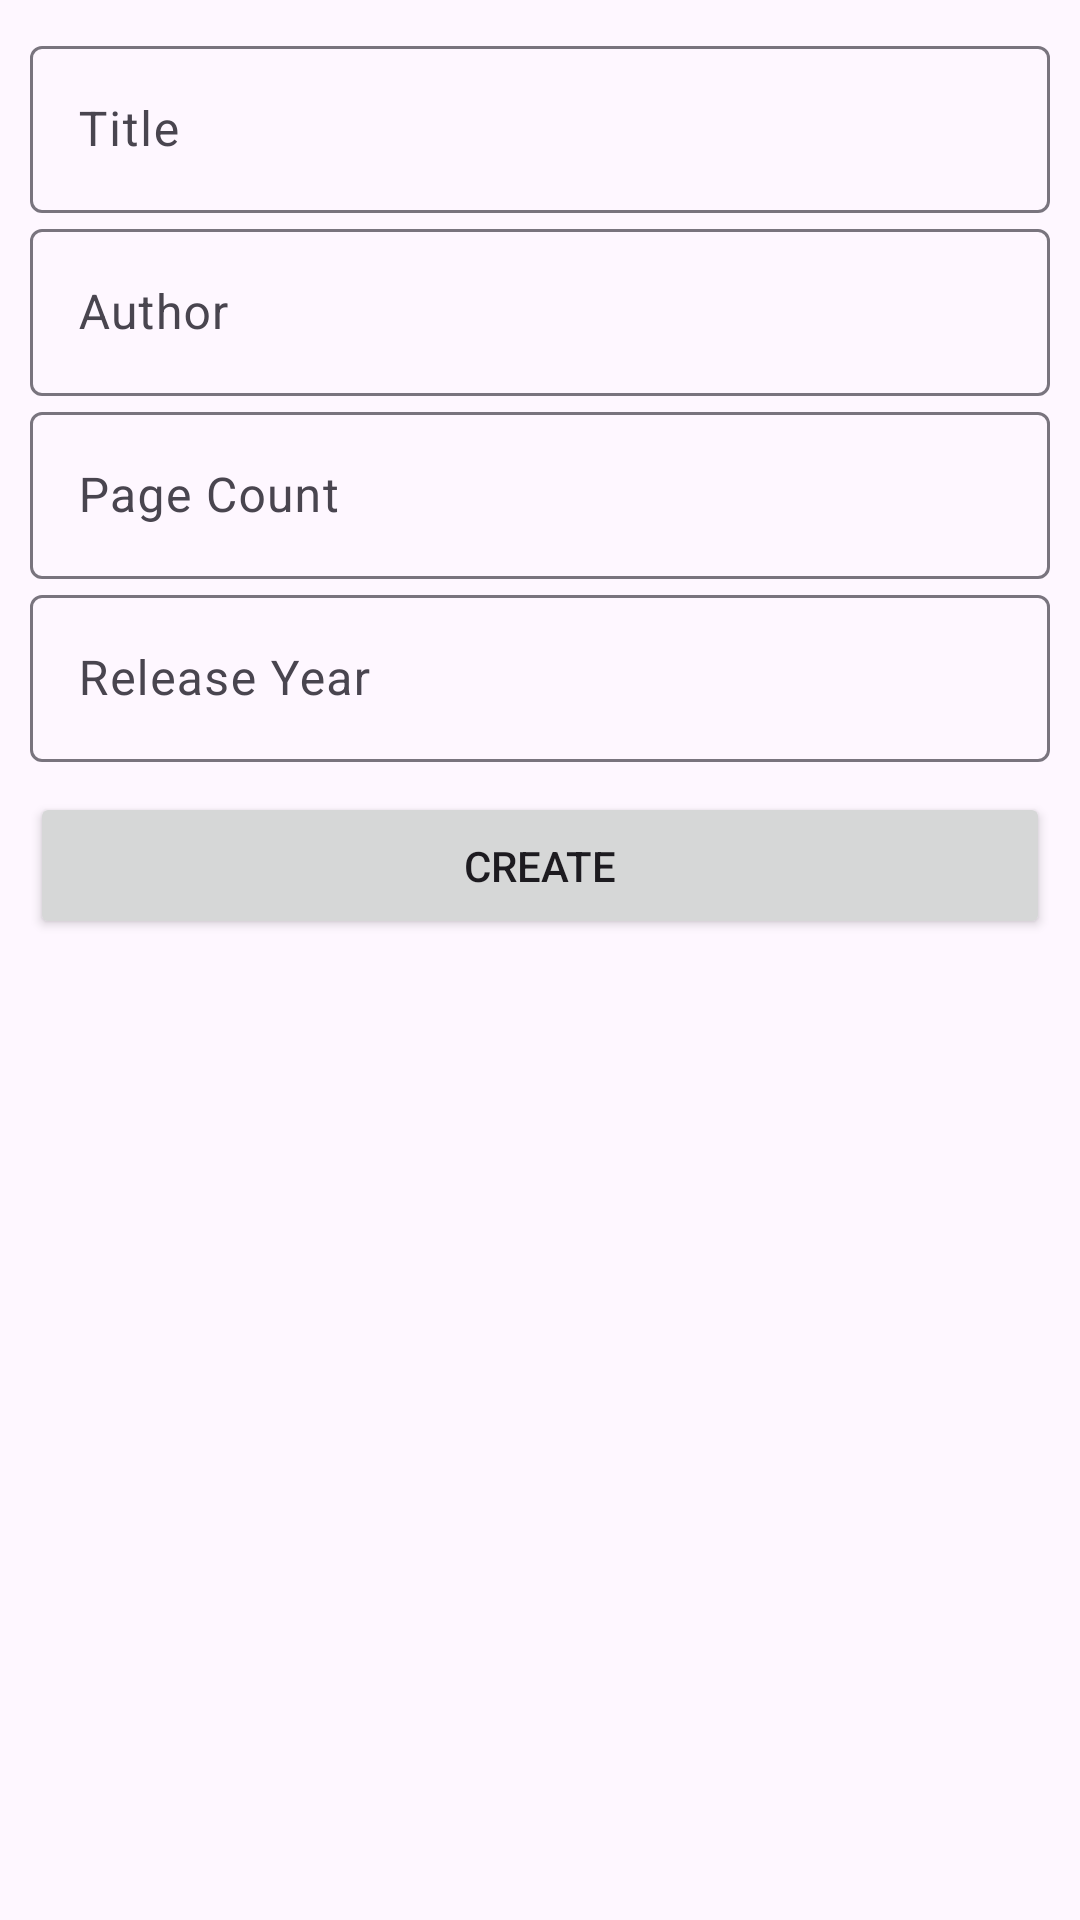

This screen was rendered from an Android layout file. Write that file and the resources it references.
<!-- AndroidManifest.xml: application theme Theme.Miertkelleztafeladatotcsinalni -->
<!-- res/layout/fragment_create.xml -->
<?xml version="1.0" encoding="utf-8"?>
<androidx.constraintlayout.widget.ConstraintLayout xmlns:android="http://schemas.android.com/apk/res/android"
    xmlns:tools="http://schemas.android.com/tools"
    android:layout_width="match_parent"
    android:layout_height="match_parent"
    xmlns:app="http://schemas.android.com/apk/res-auto"
    tools:context=".CreateFragment"
    android:padding="10dp">

    <com.google.android.material.textfield.TextInputLayout
        android:layout_width="match_parent"
        android:layout_height="wrap_content"
        android:id="@+id/titleLayout"
        app:layout_constraintStart_toStartOf="parent"
        app:layout_constraintEnd_toEndOf="parent"
        app:layout_constraintTop_toTopOf="parent"
        android:hint="@string/titleHint">
        <com.google.android.material.textfield.TextInputEditText
            android:id="@+id/titleInput"
            android:layout_width="match_parent"
            android:layout_height="wrap_content"
            android:inputType="text"/>
    </com.google.android.material.textfield.TextInputLayout>

    <com.google.android.material.textfield.TextInputLayout
        android:layout_width="match_parent"
        android:layout_height="wrap_content"
        android:id="@+id/authorLayout"
        app:layout_constraintStart_toStartOf="parent"
        app:layout_constraintEnd_toEndOf="parent"
        app:layout_constraintTop_toBottomOf="@id/titleLayout"
        android:hint="@string/authorHint">
        <com.google.android.material.textfield.TextInputEditText
            android:id="@+id/authorInput"
            android:layout_width="match_parent"
            android:layout_height="wrap_content"
            android:inputType="textPersonName"/>
    </com.google.android.material.textfield.TextInputLayout>

    <com.google.android.material.textfield.TextInputLayout
        android:layout_width="match_parent"
        android:layout_height="wrap_content"
        android:id="@+id/pageLayout"
        app:layout_constraintStart_toStartOf="parent"
        app:layout_constraintEnd_toEndOf="parent"
        app:layout_constraintTop_toBottomOf="@id/authorLayout"
        android:hint="@string/pageHint">
        <com.google.android.material.textfield.TextInputEditText
            android:id="@+id/pageInput"
            android:layout_width="match_parent"
            android:layout_height="wrap_content"
            android:inputType="number" />
    </com.google.android.material.textfield.TextInputLayout>

    <com.google.android.material.textfield.TextInputLayout
        android:layout_width="match_parent"
        android:layout_height="wrap_content"
        app:layout_constraintStart_toStartOf="parent"
        app:layout_constraintEnd_toEndOf="parent"
        app:layout_constraintTop_toBottomOf="@id/pageLayout"
        android:hint="@string/release_yearHint"
        android:id="@+id/releaseLayout">
        <com.google.android.material.textfield.TextInputEditText
            android:id="@+id/releaseInput"
            android:layout_width="match_parent"
            android:layout_height="wrap_content"
            android:inputType="number"/>
    </com.google.android.material.textfield.TextInputLayout>

    <Button
        android:layout_width="match_parent"
        android:layout_height="wrap_content"
        android:id="@+id/creatButton"
        app:layout_constraintStart_toStartOf="parent"
        app:layout_constraintEnd_toEndOf="parent"
        app:layout_constraintTop_toBottomOf="@id/releaseLayout"
        android:layout_marginTop="10dp"
        android:padding="15dp"
        android:text="@string/createText"/>

</androidx.constraintlayout.widget.ConstraintLayout>
<!-- resources referenced by this layout -->
<resources>
  <string name="authorHint">Author</string>
  <string name="createText">Create</string>
  <string name="pageHint">Page Count</string>
  <string name="release_yearHint">Release Year</string>
  <string name="titleHint">Title</string>
  <style name="Theme.Miertkelleztafeladatotcsinalni" parent="Base.Theme.Miertkelleztafeladatotcsinalni" />
  <style name="Base.Theme.Miertkelleztafeladatotcsinalni" parent="Theme.Material3.DayNight.NoActionBar">
          
          
      </style>
</resources>
